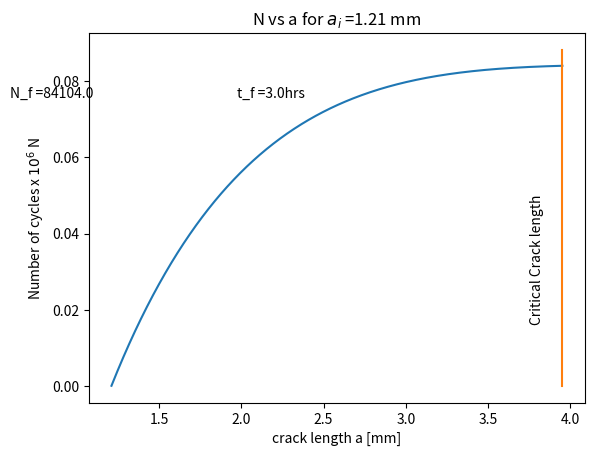
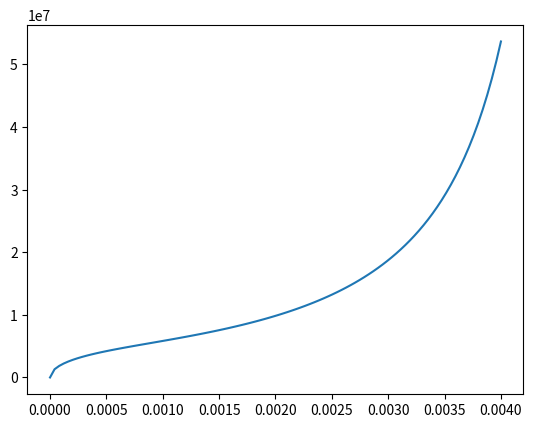

These charts were generated, in order, by the following Python code:
import numpy as np
import matplotlib.pyplot as plt
import scipy.optimize as opt
import scipy.integrate as inter
plt.close("all")

# Fatigue Calculation based on
# - https://mechanicalc.com/reference/stress-intensity-factor-solutions
# - http://www.faculty.fairfield.edu/wdornfeld/ME312/ToothLoads04.pdf
# - Dowling - Mechanical behaviour of materials


#  Assumptions
# 1) For calculating the Lewis bending stresses,
#    the additional stresses due to high velocity gear operation is not included
#    this is considered conservative if we want the crack to growth
# 2) Stress intensity is based on Single Edge Through crack in a plate.
#    No contribution due to axial load; bending only.
# 3) Assume the fracture toughness of the material is 20Mpa*m^0.5 - The upper bound of fracture toughness of cast irons
# 4) Assume zero to tensile loading, R=0.
# 5) Assume the motor can deliver 90% of its actual power rating of 3kW
# 6) Assume the force acting on the gear tooth is the force for single teeth engagement
# 7) Assume 10% torque losses due to long gear train
# 8) Assume the cracks will be grown to 80% of the number of cycles to reach critical Crack length (End of life).
#    More difficult to predict crack length as the crack starts growing faster


class Opperating_Conditions(object):
    def __init__(self, phi, Zr, Zs, Zp, m, Motor_speed):
        """Give motor speed in RPM"""

        self.phi = phi # The pressure angle of the planetary gearbox, specify in degrees
        self.Zs = Zs  # Number of teeth of the sun gear
        self.Zp = Zp  # Number of teeth of the planet gear
        self.Zr = Zr  # Number of teeth of ring gear
        self.m = m  # Gear module
        self.speed = 2*np.pi*Motor_speed/60  # rad/s
        self.GR = self.GR_calc() # Calculate the gear ratio of the gearbox
        self.T = self.Torque(self.speed) # Calculates the torque produced by the motor
        self.Planet_tooth_force = self.F_PS() # Calculates the force on the planet gear tooth
        self.f_fault = self.F_planet_fault() # calculate the fault frequency of the planet gear with damaged tooth

    def Torque(self,rspeed):
        ''' Motor speed in RPM, Using a 3KW motor
        https://www.motioncontroltips.com/torque-equation/'''
        #V = 220  # Motor supply voltage
        #k = 1 # Motor constant
        #R = 1000  # Motor resistance

        #T = k*(V-Motor_speed*k)/R

        #  9.5 is the maximum torque @ 3000RPM considering that the motor is rated for 3kW @ 3000RPM
        return 40 - rspeed*(40-9)/(3000)

    def F_PS(self):
        '''Calculates the force on the planet gear tooth from the sun gear if it was under single tooth contact
        https://engineering.stackexchange.com/questions/16136/calculating-load-on-planetary-gear-from-driving-torque'''
        Ti = self.T
        n_eff = 0.9
        Ti = Ti*n_eff  # Assume some losses take place in the gear train
        #F = Ti/(3*0.5*self.Zs*self.m*np.cos(np.deg2rad(self.phi)))  # For three planet carriers
        F = Ti / (1* 0.5 * self.Zs * self.m * np.cos(np.deg2rad(self.phi)))  # Notice this is for one planet gear
        return F


    def GR_calc(self):
        """Gear ratio for planetary gearbox with stationary ring gear
        Parameters
        ----------


        Returns
        -------
        GR: Float
            The ratio
            """
        return 1 + self.Zr / self.Zs


    def f_p(self,f_c):
        """Frequency of rotation of planetary gears
        Parameters
        ----------
        f_c: Float
             Frequency of rotation of planet carrier


        Returns
        -------
        f_p: Float
            Frequency of rotation of planet gear
            """
        return f_c*self.Zr/self.Zp

    def GMF(self):
        """Calculates the gear mesh frequency for a given a sun gear input frequency. The gearbox is therefore running in the speed down configuration
        Parameters
        ----------
        f_s: Float
             Frequency of rotation of sun gear


        Returns
        -------
        GMF: Float
            Frequency of rotation of planet gear
            """
        f_s = self.speed/(2*np.pi)  # Shaft frequency [Hz]
        fc = f_s/self.GR
        return self.f_p(fc)*self.Zp

    def F_planet_fault(self):
        "The fault frequency of the planet gear"
        F_fault = self.GMF()/self.Zp #  Divide by the number of planet teeth for the fault frequency
        return F_fault


class Cracked_Gear_Tooth(object):
    def __init__(self,a, b, F, Pd, K1c, C, M, Y, Opper):

        self.ai = a # Initial crack length
        self.b = b  # Tooth breadth at the root, used in edge through crack calcs
        self.F = F  # Gear Face width
        self.Pd = Pd  # Diametral pitch

        self.K1c = K1c # Plane stain fracture toughness
        self.C = C # Paris law constant 1
        self.M = M # Paris law constant 1

        self.Y = Y  # Lewis form factor

        self.Opper = Opper  # Operating condition object

        self.sigma_bnd = self.Lewis_Bending_Stress() # Calculate the lewis bending stress
        self.a_c = self.Critical_Crack_Length()  # Calculate the critical crack length

        self.a_list, self.N_list = self.Paris_integration(self.ai, self.a_c)
        self.EOL = 0.8*self.N_list[-1]  #  End of life defined as 80% of the critical crack length

        self.t_EOL = self.Time_to_EOL()


    def Lewis_Bending_Stress(self):
        ''' This calculates the lewis bending stresses (Without increased stresses due to Barth Velocity Factor'''
        Wt = np.cos(self.Opper.phi)*self.Opper.Planet_tooth_force #  Tangential load
        return Wt*self.Pd/(self.F*self.Y)

    def Geometry_factor_bending(self, a):
        # See figure 8.13 in Dowling - Making use of ASTM standard for h/b = 2 bend specimen
        alpha_sec = a/self.b
        #sqrt_arg = 2*np.tan(np.pi*alpha_sec/2)/(np.pi*alpha_sec)
        #top = 0.923 + 0.199*(1 - np.sin(np.pi*alpha_sec/2))**4
        #bot = np.cos(np.pi*alpha_sec/2)
        #Yb = np.sqrt(sqrt_arg)*top/bot

        top = 1.99 - alpha_sec*(1-alpha_sec)*(2.15 - 3.93*alpha_sec + 2.7*alpha_sec**2)
        bot = np.sqrt(np.pi)*(1+2*alpha_sec)*(1-alpha_sec)**(3/2)
        Yb = top/bot
        return Yb

    def Stess_Intensity(self, a):
        Yb = self.Geometry_factor_bending(a)
        K = Yb*self.sigma_bnd*np.sqrt(np.pi*a)  # sigma_t is sigma_b, the lewis bending stress
        return K

    def Critical_Crack_Length(self):
        obj = lambda a: self.Stess_Intensity(a) - self.K1c
        sol = opt.fsolve(obj, 0.9*self.b) #Solve for the critical crack length, 0.9b is just a good starting point
        return sol[0]

    def dadN(self, a, N):
        return self.C*1e-3*(self.Stess_Intensity(a)*1e-6)**self.M  # Notice *1e-3 to work in m/cycle. Also, stress
                                                                   # stress intensity range in MPa sqrt(m)

    def dNda(self, a, N):
        '''Inverse of Paris law'''
        return 1/self.dadN(a,N)

    def Paris_integration(self,ai,af):
        """Returns the Number of cycles for a given crack length"""

        # I make use of Euler integration because it is simple. Aslo scipy.integrate.odeint give problems.

        increms = int(1e3)  # This gives a good trade off between accuracy and speed
        a_range = np.logspace(np.log10(ai), np.log10(af), increms)#  Using a non-linear time scale helps with accuracy

        N = 1
        #
        Nlist = [N]
        for i in range(len(a_range) - 1):
            delta_a = a_range[i + 1] - a_range[i]  # Calculates the length of the integration increment
            a = a_range[i]
            N = N + self.dNda(a, "dummy") * delta_a
            Nlist.append(N)
        return a_range, np.array(Nlist)

    def Time_to_EOL(self):
        "Gives the time to EOL in hours based on the fault frequency"
        t = self.EOL/self.Opper.f_fault  # Time in seconds
        t = t/3600  # Time in hours
        return t


class Plots(object):
    def __init__(self,crack_obj,opper_obj):
        self.crack_obj = crack_obj
        self.opper_obj = opper_obj


    def Plot_Brittle_Fracture(self):
        lengths = np.linspace(0, self.crack_obj.a_c*1.02*1000, 1000)

        plt.figure()
        plt.title("Brittle fracture")
        plt.plot(lengths, self.crack_obj.Stess_Intensity(lengths / 1000) / 1e6)
        plt.plot([lengths[0], lengths[-1]], [self.crack_obj.K1c / 1e6, self.crack_obj.K1c / 1e6])
        plt.xlabel("Crack Length [mm]")
        plt.ylabel("Stress intensity factor MPa m^2")
        text = "Critical crack length = " + str(np.round(self.crack_obj.a_c*1000, 2)) + " mm"
        plt.text(0.1/1000, self.crack_obj.K1c*1.1/1e6, text)

    def Plot_Torque_vs_speed(self):
        speed = np.linspace(0,3000,100)
        torque = self.opper_obj.Torque(speed)

        plt.figure()
        plt.title("Torque that motor is capable of delivering")
        plt.plot(speed, torque)
        plt.xlabel("Speed [RPM]")
        plt.ylabel("Torque [N.m]")
        plt.show()

    def Plot_N_vs_a(self):
        a_list, N_list = self.crack_obj.a_list, self.crack_obj.N_list
        plt.figure()
        plt.title("N vs a for $a_i$ =" + str(self.crack_obj.ai*1000) + " mm")
        plt.plot(a_list*1000, N_list/1000000)
        plt.plot([a_list[-1]*1000,a_list[-1]*1000],[0,N_list[-1]*1.05/1000000])
        plt.text(0.95*1000*a_list[-1],0.2*N_list[-1]/1000000, "Critical Crack length", rotation = 90 )
        plt.text(0.15*1000*a_list[-1], 0.9*N_list[-1]/1000000,"N_f =" + str(np.round(N_list[-1])))
        plt.text(0.5 * 1000 * a_list[-1], 0.9 * N_list[-1]/1000000, "t_f =" + str(np.round(self.crack_obj.t_EOL)) + "hrs")
        plt.xlabel("crack length a [mm]")
        plt.ylabel("Number of cycles x $10^6$ N")

    def Plot_RUL_vs_ai(self):
        EOls = []
        ai_range = np.linspace(0.01e-3, 2e-3, 100)
        for initial_crack_length in ai_range:
            # Operating condition parameters
            ##################
            Pressure_angle = 20
            Number_of_ring_gear_teeth = 62
            Number_of_sun_teeth = 13
            Number_of_planet_gear_teeth = 24
            Module = 2.3e-3  # [m]
            Motor_speed = 1000 # RPM
            opper = Opperating_Conditions(Pressure_angle,
                                          Number_of_ring_gear_teeth,
                                          Number_of_sun_teeth,
                                          Number_of_planet_gear_teeth,
                                          Module,
                                          Motor_speed)

            # Crack parameters
            ##################
            # initial_crack_length = 0.5e-3  # [m]
            tooth_breadth = 5e-3  # [m] From measurement at the tooth root
            tooth_width = 12e-3  # [m]
            diametral_pitch = 1 / Module  # [m]   diametral pitch = 1/module
            Plane_strain_fracture_toughness = 50e6  # [Pa*m^0.5] #6-20
            Paris_Law_C = 1.36e-7  # [(mm/cycle)/(MPa sqrt(m))^m] For martensitic steel
            Paris_Law_M = 2.25  # For martensitic steel
            Lewis_Form_Factor = 0.35  # For 20deg pressure angle, 24 teeth, stub teeth (full involute would be about 0.4)
            Opperating_Condition_object = opper

            crack = Cracked_Gear_Tooth(initial_crack_length,
                                       tooth_breadth,
                                       tooth_width,
                                       diametral_pitch,
                                       Plane_strain_fracture_toughness,
                                       Paris_Law_C,
                                       Paris_Law_M,
                                       Lewis_Form_Factor,
                                       Opperating_Condition_object)

            EOls.append(crack.t_EOL)

        plt.figure()
        plt.title("RUL vs initial crack length")
        plt.plot(ai_range * 1000, EOls)
        plt.xlabel("Initial crack length [mm]")
        plt.ylabel("Time to EOL (RUL) [hours]")
        plt.text(0,1000,"Opperating conditions for this plot is set in Plot_RUL_vs_ai function")




# Operating condition parameters
##################
Pressure_angle = 20
Number_of_ring_gear_teeth = 62
Number_of_sun_teeth = 13
Number_of_planet_gear_teeth = 24
Module = 2.3e-3 #[m] Module of 2.3mm is very uncommon. Usually 2.5. However, this is what I measured
Motor_speed  = 1000 #RPM
opper = Opperating_Conditions(Pressure_angle,
                              Number_of_ring_gear_teeth,
                              Number_of_sun_teeth,
                              Number_of_planet_gear_teeth,
                              Module,
                              Motor_speed)

# Crack parameters
##################
initial_crack_length = 1.21e-3  # [m]
tooth_breadth = 5e-3  # [m] From measurement at the tooth root
tooth_width = 12e-3  #[m]
diametral_pitch = 1/Module #[m]   diametral pitch = 1/module
Plane_strain_fracture_toughness = 50e6 #[Pa*m^0.5] #6-20 could be closer to 50-100
Paris_Law_C = 1.36e-7 # [(mm/cycle)/(MPa sqrt(m))^m] For martensitic steel from Dowling
Paris_Law_M = 2.25    # For martensitic steel
Lewis_Form_Factor = 0.35 # For 20deg pressure angle, 24 teeth, stub teeth (full involute would be about 0.4)
Opperating_Condition_object = opper

crack = Cracked_Gear_Tooth(initial_crack_length,
                           tooth_breadth,
                           tooth_width,
                           diametral_pitch,
                           Plane_strain_fracture_toughness,
                           Paris_Law_C,
                           Paris_Law_M,
                           Lewis_Form_Factor,
                           Opperating_Condition_object)


#Plots
#######################3
plt_obj = Plots(crack,opper)
#plt_obj.Plot_Brittle_Fracture()
#plt_obj.Plot_Torque_vs_speed()
plt_obj.Plot_N_vs_a()
#plt_obj.Plot_RUL_vs_ai()
#
#
# print("Input torque:", opper.T,"[Nm]")
# print("Force on gear tooth:",opper.Planet_tooth_force,"[N]")
# print("EOL", crack.t_EOL, "[hours]")

#%%%%%%%%%%%%%%%%%%%%%%%%%%%%%%%%%%%%%%%%%%%%%%%%%%%%%%%%%%%%%%%%%%%%%%%%%%%%%%%%%%%%%%%%%%%%%%%%%%%%%%%%%%%%%%%%%%%%%

crack_range = np.linspace(0,4e-3,100)

plt.figure()
plt.plot(crack_range,crack.Stess_Intensity(crack_range))


"""
# Conclusions

#1) Trade of in terms of operating condition. 
    Too low torque might lead to no crack growth (Stress intensity range below K_th). 
    Too high torque will lead to a shorter critical crack length before brittle fracture. 


initial crack length should be
16hrs : 1.21mm
24hrs : 0.89mm
32hrs : 0.66mm
"""

